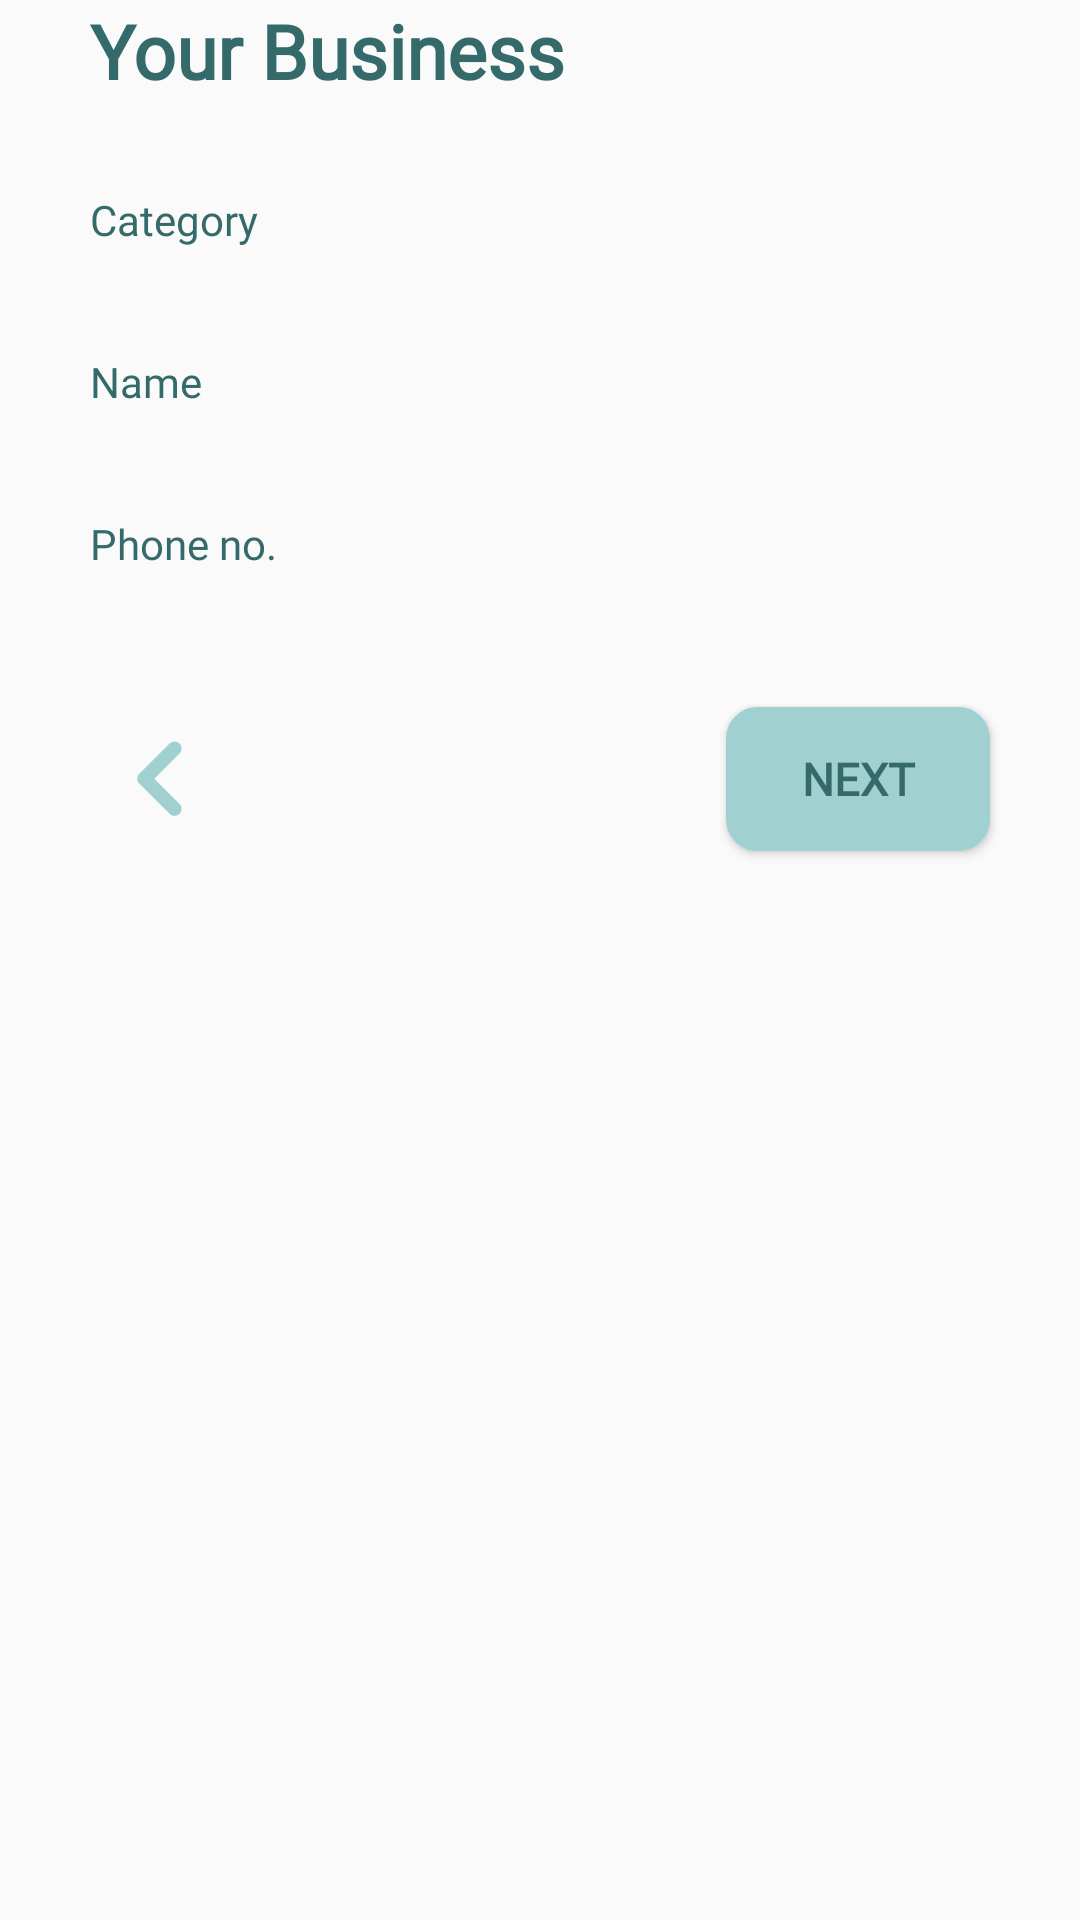

Here is an Android app screen rendered from its layout file. Give the layout XML and the strings, colors and styles it references.
<!-- AndroidManifest.xml: application theme Theme.Design.Light.NoActionBar -->
<!-- res/layout/your_business.xml -->
<?xml version="1.0" encoding="utf-8"?>
<androidx.constraintlayout.widget.ConstraintLayout xmlns:android="http://schemas.android.com/apk/res/android"
    xmlns:app="http://schemas.android.com/apk/res-auto"
    xmlns:tools="http://schemas.android.com/tools"
    android:layout_width="match_parent"
    android:layout_height="450dp">


    <ImageView
        android:contentDescription="@string/image"
        android:id="@+id/bck"
        android:layout_width="46dp"
        android:layout_height="46dp"
        android:padding="10dp"
        app:layout_constraintBottom_toBottomOf="@+id/y_n_1"
        app:layout_constraintStart_toStartOf="@+id/textView3"
        app:layout_constraintTop_toTopOf="@+id/y_n_1"
        app:srcCompat="@drawable/ic_back"
        app:tint="@color/color_5" />

    <TextView
        android:id="@+id/textView3"
        android:layout_width="wrap_content"
        android:layout_height="wrap_content"
        android:layout_marginStart="30dp"
        android:fontFamily="@font/quicksand_bold"
        android:text="@string/your_business"
        android:textColor="@color/color_2"
        android:textSize="25sp"
        android:textStyle="bold"
        app:layout_constraintStart_toStartOf="parent"
        app:layout_constraintTop_toTopOf="parent" />

    <TextView
        android:id="@+id/category"
        android:layout_width="wrap_content"
        android:layout_height="wrap_content"
        android:layout_marginTop="30dp"
        android:fontFamily="@font/quicksand_bold"
        android:text="@string/category"
        android:textColor="@color/color_2"
        app:layout_constraintStart_toStartOf="@+id/textView3"
        app:layout_constraintTop_toBottomOf="@+id/textView3" />

    <EditText
        android:id="@+id/category_edit"
        android:layout_width="0dp"
        android:layout_height="@dimen/_35sdp"
        android:layout_marginTop="15dp"
        android:layout_marginEnd="30dp"
        android:paddingStart="20dp"
        android:paddingEnd="10dp"
        android:background="@drawable/bg_card"
        android:fontFamily="@font/quicksand_bold"
        android:hint="@string/space"
        android:imeOptions="actionDone"
        android:importantForAutofill="no"
        android:includeFontPadding="false"
        android:inputType="textMultiLine"
        android:textColor="@color/color_1"
        android:textSize="@dimen/_16ssp"
        app:layout_constraintEnd_toEndOf="parent"
        app:layout_constraintStart_toStartOf="@+id/category"
        app:layout_constraintTop_toBottomOf="@+id/category" />

    <TextView
        android:id="@+id/Name"
        android:layout_width="wrap_content"
        android:layout_height="wrap_content"
        android:layout_marginTop="20dp"
        android:fontFamily="@font/quicksand_bold"
        android:text="@string/name"
        android:textColor="@color/color_2"
        app:layout_constraintStart_toStartOf="@+id/category"
        app:layout_constraintTop_toBottomOf="@+id/category_edit" />

    <EditText
        android:id="@+id/name_edit"
        android:layout_width="0dp"
        android:layout_height="@dimen/_35sdp"
        android:layout_marginTop="15dp"
        android:layout_marginEnd="30dp"
        android:paddingStart="20dp"
        android:paddingEnd="10dp"
        android:background="@drawable/bg_card"
        android:fontFamily="@font/quicksand_bold"
        android:hint="@string/space"
        android:imeOptions="actionDone"
        android:importantForAutofill="no"
        android:includeFontPadding="false"
        android:inputType="textMultiLine"
        android:textColor="@color/color_1"
        android:textSize="@dimen/_16ssp"
        app:layout_constraintEnd_toEndOf="parent"
        app:layout_constraintStart_toStartOf="@+id/Name"
        app:layout_constraintTop_toBottomOf="@+id/Name" />

    <TextView
        android:id="@+id/phone"
        android:layout_width="wrap_content"
        android:layout_height="wrap_content"
        android:layout_marginTop="20dp"
        android:fontFamily="@font/quicksand_bold"
        android:text="@string/phone_no"
        android:textColor="@color/color_2"
        app:layout_constraintStart_toStartOf="@+id/category"
        app:layout_constraintTop_toBottomOf="@+id/name_edit" />

    <EditText
        android:id="@+id/phone_edit"
        android:layout_width="0dp"
        android:layout_height="@dimen/_35sdp"
        android:layout_marginTop="15dp"
        android:layout_marginEnd="30dp"
        android:background="@drawable/bg_card"
        android:fontFamily="@font/quicksand_bold"
        android:hint="@string/space"
        android:paddingStart="20dp"
        android:paddingEnd="10dp"
        android:imeOptions="actionDone"
        android:importantForAutofill="no"
        android:includeFontPadding="false"
        android:inputType="number"
        android:textColor="@color/color_1"
        android:textSize="@dimen/_16ssp"
        app:layout_constraintEnd_toEndOf="parent"
        app:layout_constraintStart_toStartOf="@+id/phone"
        app:layout_constraintTop_toBottomOf="@+id/phone"
        tools:ignore="TextFields" />

    <Button
        android:id="@+id/y_n_1"
        android:layout_width="wrap_content"
        android:layout_height="wrap_content"
        android:layout_marginTop="30dp"
        android:background="@drawable/bg_button"
        android:backgroundTint="@color/color_5"
        android:fontFamily="@font/quicksand_bold"
        android:text="@string/next"
        android:textColor="@color/color_4"
        android:textSize="15sp"
        android:textStyle="bold"
        app:layout_constraintEnd_toEndOf="@+id/phone_edit"
        app:layout_constraintTop_toBottomOf="@+id/phone_edit" />


</androidx.constraintlayout.widget.ConstraintLayout>
<!-- resources referenced by this layout -->
<resources>
  <color name="color_1">#53A7A5</color>
  <color name="color_2">#346B6A</color>
  <color name="color_4">#346B6A</color>
  <color name="color_5">#A0D0CF</color>
  <!-- drawable bg_button (drawable) -->
  <?xml version="1.0" encoding="utf-8"?>
  <selector xmlns:android="http://schemas.android.com/apk/res/android">
      <item>
          <shape android:shape="rectangle">
              <gradient
                  android:endColor="@color/curd_white"
                  android:startColor="@color/curd_white"/>
              <corners android:radius="10dp" />
              <stroke android:color="@color/color_1"
                  android:width="1dp"/>
          </shape>
  
      </item>
  </selector>
  <!-- drawable bg_card (drawable) -->
  <?xml version="1.0" encoding="utf-8"?>
  <selector xmlns:android="http://schemas.android.com/apk/res/android">
      <item>
          <shape android:shape="rectangle">
              <gradient
                  android:endColor="@color/curd_white"
                  android:startColor="@color/curd_white"/>
              <corners android:radius="15dp" />
          </shape>
  
      </item>
  </selector>
  <!-- drawable ic_back (drawable) -->
  <vector xmlns:android="http://schemas.android.com/apk/res/android"
      android:width="20dp"
      android:height="20dp"
      android:viewportWidth="150"
      android:viewportHeight="150">
    <group>
      <clip-path
          android:pathData="M33,2L118.969,2L118.969,146L33,146ZM33,2"/>
      <path
          android:pathData="M65.926,74.367L114.52,25.875C119.781,20.621 119.781,12.094 114.52,6.84C109.254,1.586 100.707,1.586 95.441,6.84L36.762,65.395C31.793,70.355 31.793,78.387 36.762,83.336L95.441,141.891C100.707,147.145 109.254,147.145 114.52,141.891C119.781,136.637 119.781,128.109 114.52,122.855ZM65.926,74.367"
          android:fillColor="#369694"/>
    </group>
  </vector>
  <string name="category">Category</string>
  <string name="image">image</string>
  <string name="name">Name</string>
  <string name="next">Next</string>
  <string name="phone_no">Phone no.</string>
  <string name="space" />
  <string name="your_business">Your Business</string>
  <color name="curd_white">#F2F3F5</color>
</resources>
